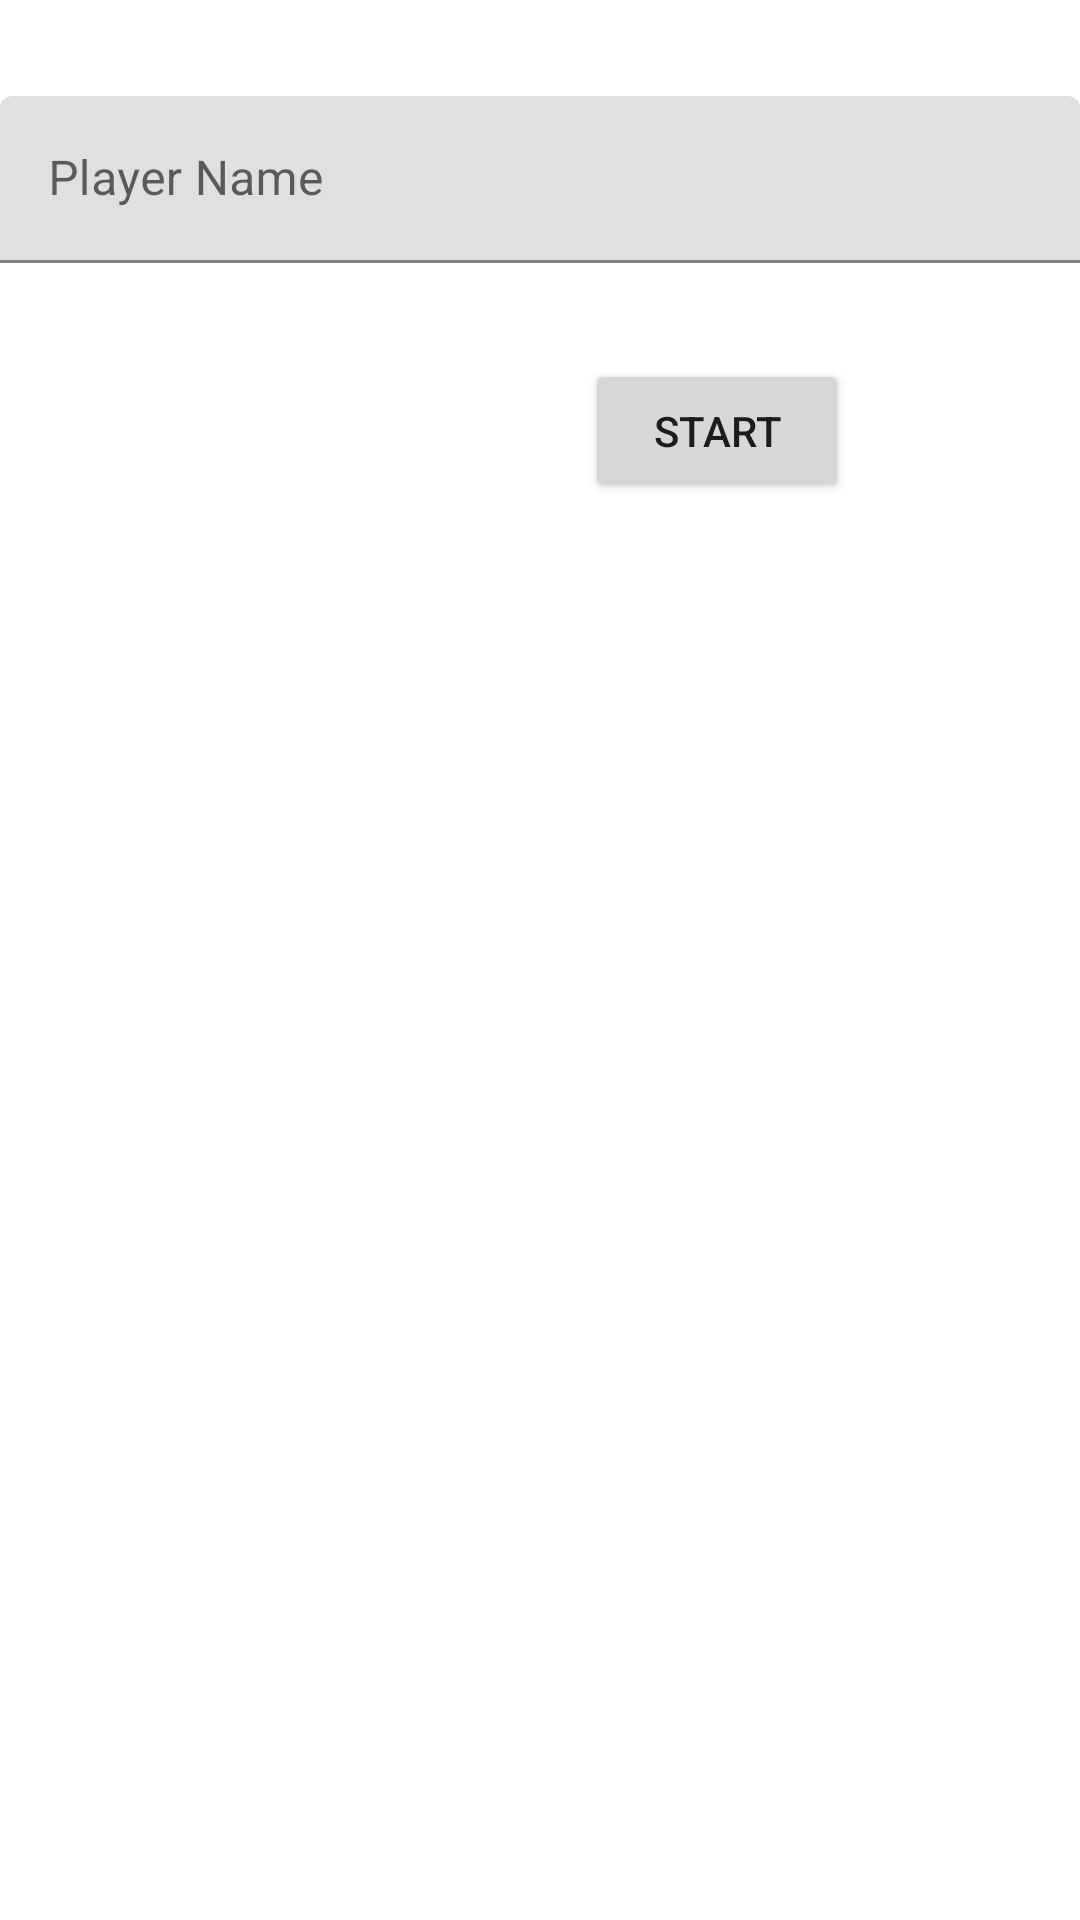

This screen was rendered from an Android layout file. Write that file and the resources it references.
<!-- AndroidManifest.xml: application theme Theme.NumberGame_160420048 -->
<!-- res/layout/fragment_intro.xml -->
<?xml version="1.0" encoding="utf-8"?>
<FrameLayout xmlns:android="http://schemas.android.com/apk/res/android"
    xmlns:app="http://schemas.android.com/apk/res-auto"
    xmlns:tools="http://schemas.android.com/tools"
    android:layout_width="match_parent"
    android:layout_height="match_parent"
    tools:context=".IntroFragment">

    
    <androidx.constraintlayout.widget.ConstraintLayout
        android:layout_width="match_parent"
        android:layout_height="match_parent">

        <com.google.android.material.textfield.TextInputLayout
            android:id="@+id/textInputLayoutPlayer"
            app:hintEnabled="true"
            app:layout_constraintStart_toStartOf="parent"
            app:layout_constraintTop_toTopOf="parent"
            android:layout_width="match_parent"
            android:layout_height="wrap_content"
            android:layout_marginTop="32dp">

            <com.google.android.material.textfield.TextInputEditText
                android:id="@+id/txtName"
                android:layout_width="match_parent"
                android:layout_height="wrap_content"
                android:hint="Player Name" />
        </com.google.android.material.textfield.TextInputLayout>

        <Button
            android:id="@+id/btnStart"
            app:layout_constraintStart_toStartOf="parent"
            app:layout_constraintTop_toBottomOf="@+id/textInputLayoutPlayer"
            android:layout_width="wrap_content"
            android:layout_height="wrap_content"
            android:layout_marginStart="195dp"
            android:layout_marginTop="32dp"
            android:text="Start" />

    </androidx.constraintlayout.widget.ConstraintLayout>

</FrameLayout>
<!-- resources referenced by this layout -->
<resources>
  <style name="Theme.NumberGame_160420048" parent="Theme.MaterialComponents.DayNight.DarkActionBar">
          
          <item name="colorPrimary">@color/purple_500</item>
          <item name="colorPrimaryVariant">@color/purple_700</item>
          <item name="colorOnPrimary">@color/white</item>
          
          <item name="colorSecondary">@color/teal_200</item>
          <item name="colorSecondaryVariant">@color/teal_700</item>
          <item name="colorOnSecondary">@color/black</item>
          
          <item name="android:statusBarColor">?attr/colorPrimaryVariant</item>
          
      </style>
  <!-- not gathered from this repository: default colours our renderer supplied (Android Studio template values) -->
  <color name="purple_500">#FF6200EE</color>
  <color name="purple_700">#FF3700B3</color>
  <color name="teal_200">#FF03DAC5</color>
  <color name="teal_700">#FF018786</color>
  <color name="black">#FF000000</color>
  <color name="white">#FFFFFFFF</color>
</resources>
